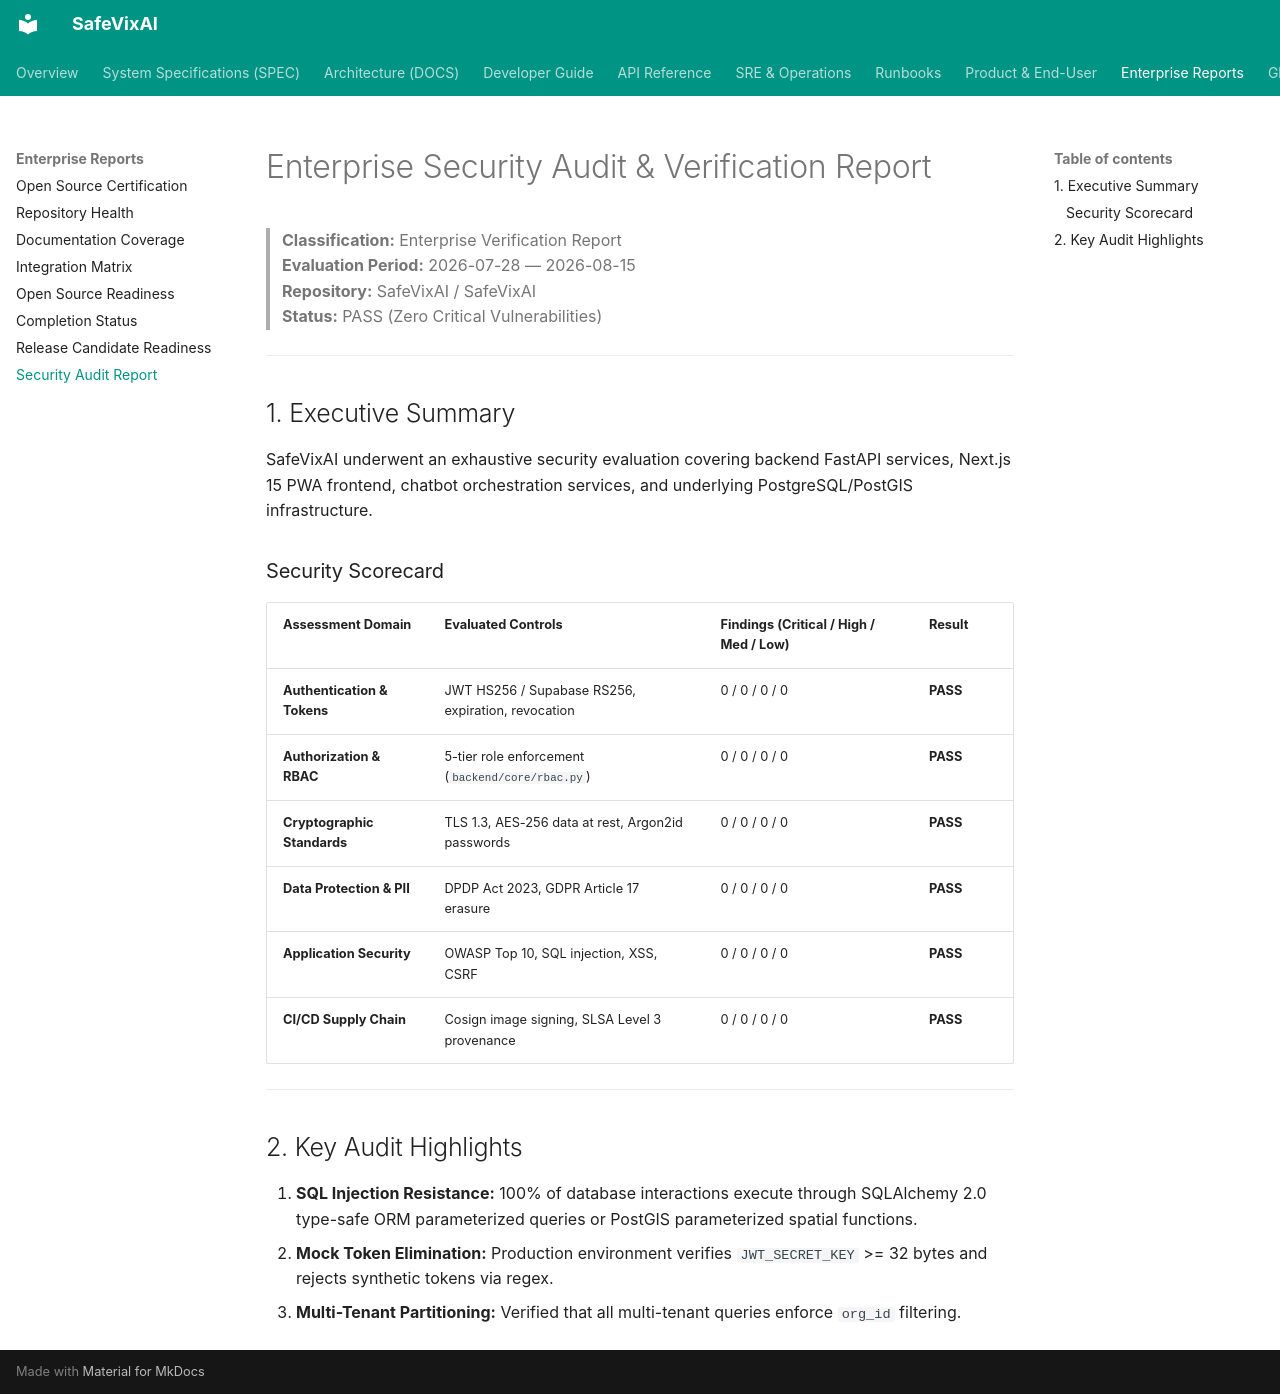

repository: SafeVixAI/SafeVixAI · page: reports/security_audit_report/index.html · generator: mkdocs

# Enterprise Security Audit & Verification Report

> **Classification:** Enterprise Verification Report  
> **Evaluation Period:** 2026-07-28 — 2026-08-15  
> **Repository:** SafeVixAI / SafeVixAI  
> **Status:** PASS (Zero Critical Vulnerabilities)

---

## 1. Executive Summary

SafeVixAI underwent an exhaustive security evaluation covering backend FastAPI services, Next.js 15 PWA frontend, chatbot orchestration services, and underlying PostgreSQL/PostGIS infrastructure.

### Security Scorecard

| Assessment Domain | Evaluated Controls | Findings (Critical / High / Med / Low) | Result |
| :--- | :--- | :--- | :--- |
| **Authentication & Tokens** | JWT HS256 / Supabase RS256, expiration, revocation | 0 / 0 / 0 / 0 | **PASS** |
| **Authorization & RBAC** | 5-tier role enforcement (`backend/core/rbac.py`) | 0 / 0 / 0 / 0 | **PASS** |
| **Cryptographic Standards** | TLS 1.3, AES-256 data at rest, Argon2id passwords | 0 / 0 / 0 / 0 | **PASS** |
| **Data Protection & PII** | DPDP Act 2023, GDPR Article 17 erasure | 0 / 0 / 0 / 0 | **PASS** |
| **Application Security** | OWASP Top 10, SQL injection, XSS, CSRF | 0 / 0 / 0 / 0 | **PASS** |
| **CI/CD Supply Chain** | Cosign image signing, SLSA Level 3 provenance | 0 / 0 / 0 / 0 | **PASS** |

---

## 2. Key Audit Highlights

1. **SQL Injection Resistance:** 100% of database interactions execute through SQLAlchemy 2.0 type-safe ORM parameterized queries or PostGIS parameterized spatial functions.
2. **Mock Token Elimination:** Production environment verifies `JWT_SECRET_KEY` >= 32 bytes and rejects synthetic tokens via regex.
3. **Multi-Tenant Partitioning:** Verified that all multi-tenant queries enforce `org_id` filtering.
